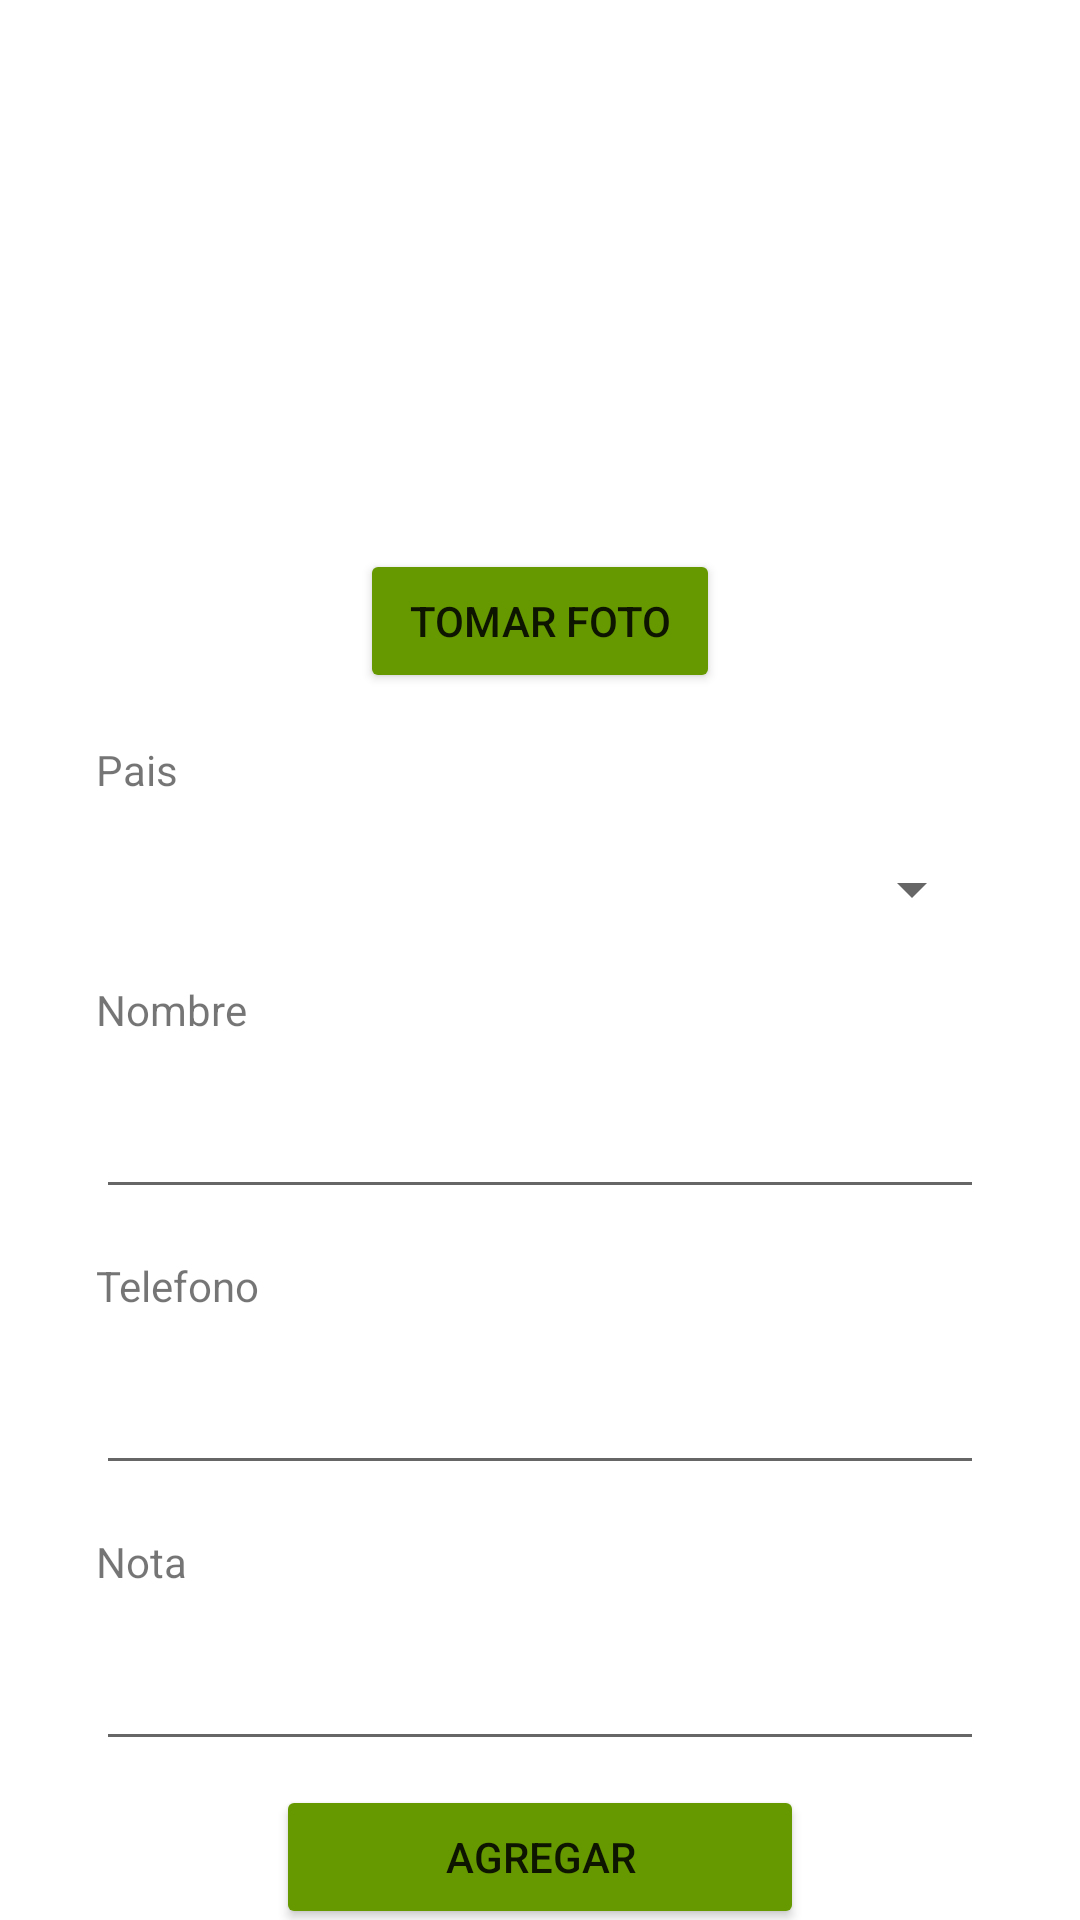

Reconstruct the res/layout file that produces this screen, plus the resources it refers to.
<!-- AndroidManifest.xml: application theme Theme.PM1E10811 -->
<!-- res/layout/activity_main.xml -->
<?xml version="1.0" encoding="utf-8"?>
<androidx.constraintlayout.widget.ConstraintLayout xmlns:android="http://schemas.android.com/apk/res/android"
    xmlns:app="http://schemas.android.com/apk/res-auto"
    xmlns:tools="http://schemas.android.com/tools"
    android:layout_width="match_parent"
    android:layout_height="match_parent"
    tools:context=".MainActivity">

    <ImageView
        android:id="@+id/imageView"
        android:layout_width="151dp"
        android:layout_height="151dp"
        android:layout_marginTop="16dp"
        app:layout_constraintEnd_toEndOf="parent"
        app:layout_constraintStart_toStartOf="parent"
        app:layout_constraintTop_toTopOf="parent"
        tools:srcCompat="@tools:sample/avatars" />

    <TextView
        android:id="@+id/textView"
        android:layout_width="0dp"
        android:layout_height="wrap_content"
        android:layout_marginStart="32dp"
        android:layout_marginTop="16dp"
        android:layout_marginEnd="32dp"
        android:text="Pais"
        app:layout_constraintEnd_toEndOf="parent"
        app:layout_constraintHorizontal_bias="0.0"
        app:layout_constraintStart_toStartOf="parent"
        app:layout_constraintTop_toBottomOf="@+id/btntomarfoto" />

    <TextView
        android:id="@+id/textView2"
        android:layout_width="0dp"
        android:layout_height="wrap_content"
        android:layout_marginStart="32dp"
        android:layout_marginTop="16dp"
        android:layout_marginEnd="32dp"
        android:text="Nombre"
        app:layout_constraintEnd_toEndOf="parent"
        app:layout_constraintHorizontal_bias="0.0"
        app:layout_constraintStart_toStartOf="parent"
        app:layout_constraintTop_toBottomOf="@+id/spin_pais" />

    <TextView
        android:id="@+id/textView3"
        android:layout_width="0dp"
        android:layout_height="wrap_content"
        android:layout_marginStart="32dp"
        android:layout_marginTop="16dp"
        android:layout_marginEnd="32dp"
        android:text="Telefono"
        app:layout_constraintEnd_toEndOf="parent"
        app:layout_constraintHorizontal_bias="0.0"
        app:layout_constraintStart_toStartOf="parent"
        app:layout_constraintTop_toBottomOf="@+id/main_txtnombre" />

    <TextView
        android:id="@+id/textView5"
        android:layout_width="0dp"
        android:layout_height="wrap_content"
        android:layout_marginStart="32dp"
        android:layout_marginTop="16dp"
        android:layout_marginEnd="32dp"
        android:text="Nota"
        app:layout_constraintEnd_toEndOf="parent"
        app:layout_constraintHorizontal_bias="0.0"
        app:layout_constraintStart_toStartOf="parent"
        app:layout_constraintTop_toBottomOf="@+id/main_txttelefono" />

    <Spinner
        android:id="@+id/spin_pais"
        android:layout_width="0dp"
        android:layout_height="29dp"
        android:layout_marginStart="32dp"
        android:layout_marginTop="16dp"
        android:layout_marginEnd="32dp"
        app:layout_constraintEnd_toEndOf="parent"
        app:layout_constraintHorizontal_bias="0.0"
        app:layout_constraintStart_toStartOf="parent"
        app:layout_constraintTop_toBottomOf="@+id/textView" />

    <EditText
        android:id="@+id/main_txtnombre"
        android:layout_width="0dp"
        android:layout_height="41dp"
        android:layout_marginStart="32dp"
        android:layout_marginTop="16dp"
        android:layout_marginEnd="32dp"
        android:ems="10"
        android:inputType="textPersonName"
        app:layout_constraintEnd_toEndOf="parent"
        app:layout_constraintStart_toStartOf="parent"
        app:layout_constraintTop_toBottomOf="@+id/textView2"
        android:digits="abcdefghijklmnopqrstuvwxyz"/>

    <EditText
        android:id="@+id/main_txttelefono"
        android:layout_width="0dp"
        android:layout_height="41dp"
        android:layout_marginStart="32dp"
        android:layout_marginTop="16dp"
        android:layout_marginEnd="32dp"
        android:ems="10"
        android:inputType="textPersonName"
        app:layout_constraintEnd_toEndOf="parent"
        app:layout_constraintHorizontal_bias="0.0"
        app:layout_constraintStart_toStartOf="parent"
        app:layout_constraintTop_toBottomOf="@+id/textView3"
        android:digits="0123456789" />

    <EditText
        android:id="@+id/main_txtnota"
        android:layout_width="0dp"
        android:layout_height="41dp"
        android:layout_marginStart="32dp"
        android:layout_marginTop="16dp"
        android:layout_marginEnd="32dp"
        android:ems="10"
        android:inputType="textPersonName"
        app:layout_constraintEnd_toEndOf="parent"
        app:layout_constraintHorizontal_bias="0.0"
        app:layout_constraintStart_toStartOf="parent"
        app:layout_constraintTop_toBottomOf="@+id/textView5" />

    <Button
        android:id="@+id/btnsalvados"
        android:layout_width="0dp"
        android:layout_height="wrap_content"
        android:layout_marginStart="92dp"
        android:layout_marginTop="8dp"
        android:layout_marginEnd="92dp"
        android:backgroundTint="@android:color/holo_blue_dark"
        android:onClick="Listado"
        android:text="Contactos Salvados"
        app:layout_constraintEnd_toEndOf="parent"
        app:layout_constraintHorizontal_bias="0.0"
        app:layout_constraintStart_toStartOf="parent"
        app:layout_constraintTop_toBottomOf="@+id/btnsalvar" />

    <Button
        android:id="@+id/btntomarfoto"
        android:layout_width="0dp"
        android:layout_height="48dp"
        android:layout_marginStart="120dp"
        android:layout_marginTop="16dp"
        android:layout_marginEnd="120dp"
        android:backgroundTint="@android:color/holo_green_dark"
        android:text="Tomar foto"
        app:layout_constraintEnd_toEndOf="parent"
        app:layout_constraintHorizontal_bias="0.0"
        app:layout_constraintStart_toStartOf="parent"
        app:layout_constraintTop_toBottomOf="@+id/imageView" />

    <Button
        android:id="@+id/btnsalvar"
        android:layout_width="0dp"
        android:layout_height="wrap_content"
        android:layout_marginStart="92dp"
        android:layout_marginTop="8dp"
        android:layout_marginEnd="92dp"
        android:backgroundTint="@android:color/holo_green_dark"
        android:text="@string/agregar"
        app:layout_constraintEnd_toEndOf="parent"
        app:layout_constraintHorizontal_bias="0.0"
        app:layout_constraintStart_toStartOf="parent"
        app:layout_constraintTop_toBottomOf="@+id/main_txtnota" />
</androidx.constraintlayout.widget.ConstraintLayout>
<!-- resources referenced by this layout -->
<resources>
  <string name="agregar">Agregar</string>
  <style name="Theme.PM1E10811" parent="Theme.MaterialComponents.DayNight.DarkActionBar">
          
          <item name="colorPrimary">@color/purple_500</item>
          <item name="colorPrimaryVariant">@color/purple_700</item>
          <item name="colorOnPrimary">@color/white</item>
          
          <item name="colorSecondary">@color/teal_200</item>
          <item name="colorSecondaryVariant">@color/teal_700</item>
          <item name="colorOnSecondary">@color/black</item>
          
          <item name="android:statusBarColor">?attr/colorPrimaryVariant</item>
          
      </style>
  <!-- not gathered from this repository: default colours our renderer supplied (Android Studio template values) -->
  <color name="purple_500">#FF6200EE</color>
  <color name="purple_700">#FF3700B3</color>
  <color name="teal_200">#FF03DAC5</color>
  <color name="teal_700">#FF018786</color>
  <color name="black">#FF000000</color>
  <color name="white">#FFFFFFFF</color>
</resources>
